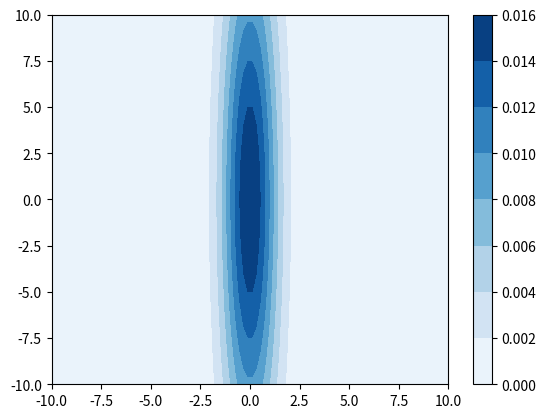

Generate this figure with matplotlib:
import matplotlib.pyplot as plt
import numpy as np

size = 100
sigma_x = 1.0
sigma_y = 10.0

x = np.linspace(-10, 10, size)
y = np.linspace(-10, 10, size)

x, y = np.meshgrid(x, y)
z = (
    1
    / (2 * np.pi * sigma_x * sigma_y)
    * np.exp(-(x**2 / (2 * sigma_x**2) + y**2 / (2 * sigma_y**2)))
)

plt.contourf(x, y, z, cmap="Blues")
plt.colorbar()
plt.show()
